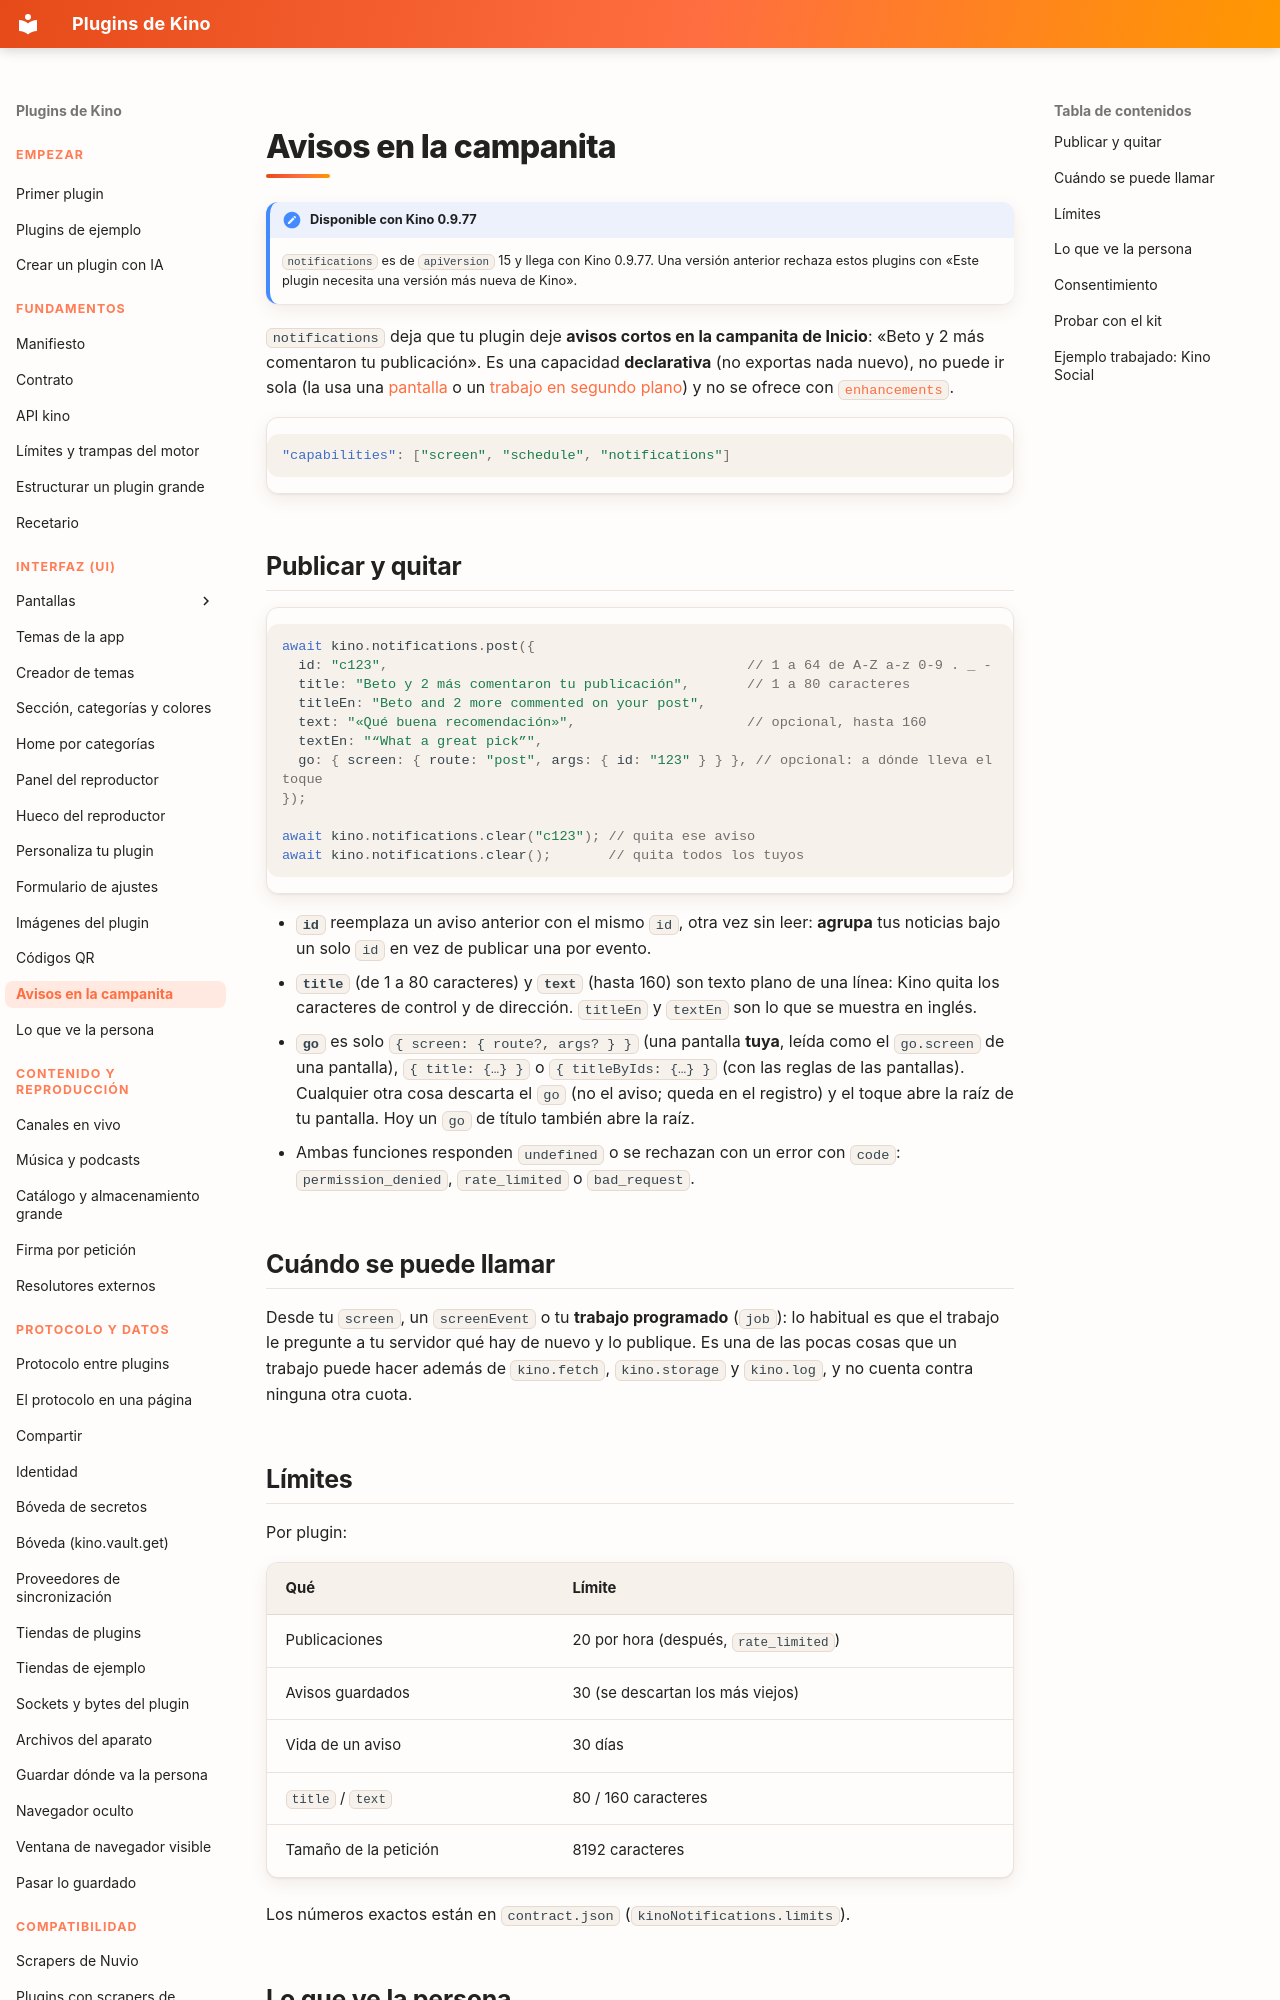

repository: kinotvapp/kino-plugins · page: notifications/index.html · generator: mkdocs

# Avisos en la campanita { #notifications }

!!! note "Disponible con Kino 0.9.77"
    `notifications` es de `apiVersion` 15 y llega con Kino 0.9.77. Una versión anterior
    rechaza estos plugins con «Este plugin necesita una versión más nueva de Kino».

`notifications` deja que tu plugin deje **avisos cortos en la campanita de Inicio**: «Beto y 2 más comentaron tu publicación».
Es una capacidad **declarativa** (no exportas nada nuevo), no puede ir sola (la usa una [pantalla](screens.md) o un
[trabajo en segundo plano](jobs-and-shared.md#jobs)) y no se ofrece con [`enhancements`](enhancements.md).

```json
"capabilities": ["screen", "schedule", "notifications"]
```

## Publicar y quitar { #api }

```js
await kino.notifications.post({
  id: "c123",                                            // 1 a 64 de A-Z a-z 0-9 . _ -
  title: "Beto y 2 más comentaron tu publicación",       // 1 a 80 caracteres
  titleEn: "Beto and 2 more commented on your post",
  text: "«Qué buena recomendación»",                     // opcional, hasta 160
  textEn: "“What a great pick”",
  go: { screen: { route: "post", args: { id: "123" } } }, // opcional: a dónde lleva el toque
});

await kino.notifications.clear("c123"); // quita ese aviso
await kino.notifications.clear();       // quita todos los tuyos
```

- **`id`** reemplaza un aviso anterior con el mismo `id`, otra vez sin leer: **agrupa** tus noticias bajo un solo `id` en vez
  de publicar una por evento.
- **`title`** (de 1 a 80 caracteres) y **`text`** (hasta 160) son texto plano de una línea: Kino quita los caracteres de
  control y de dirección. `titleEn` y `textEn` son lo que se muestra en inglés.
- **`go`** es solo `{ screen: { route?, args? } }` (una pantalla **tuya**, leída como el `go.screen` de una pantalla),
  `{ title: {…} }` o `{ titleByIds: {…} }` (con las reglas de las pantallas). Cualquier otra cosa descarta el `go` (no el
  aviso; queda en el registro) y el toque abre la raíz de tu pantalla. Hoy un `go` de título también abre la raíz.
- Ambas funciones responden `undefined` o se rechazan con un error con `code`: `permission_denied`, `rate_limited` o
  `bad_request`.

## Cuándo se puede llamar { #when }

Desde tu `screen`, un `screenEvent` o tu **trabajo programado** (`job`): lo habitual es que el trabajo le pregunte a tu
servidor qué hay de nuevo y lo publique. Es una de las pocas cosas que un trabajo puede hacer además de `kino.fetch`,
`kino.storage` y `kino.log`, y no cuenta contra ninguna otra cuota.

## Límites { #limits }

Por plugin:

| Qué | Límite |
| --- | --- |
| Publicaciones | 20 por hora (después, `rate_limited`) |
| Avisos guardados | 30 (se descartan los más viejos) |
| Vida de un aviso | 30 días |
| `title` / `text` | 80 / 160 caracteres |
| Tamaño de la petición | 8192 caracteres |

Los números exactos están en `contract.json` (`kinoNotifications.limits`).
